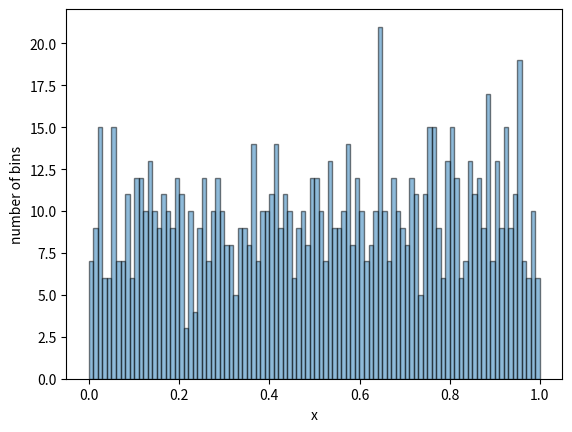

This figure's Python source:
import numpy as np 
import matplotlib.pyplot as plt

def rand_hist():
    #pull 1,000 random numbers from 0 to 1 from the uniform distribution 
    x = np.random.uniform(0,1,1000)
    num_bins = 100
    plt.hist(x, bins = num_bins, alpha = 0.5, edgecolor = "black")
    plt.xlabel("x")
    plt.ylabel("number of bins")
    plt.savefig("rand_hist.pdf", bbox_inches = "tight", facecolor = "white")    

def main():
    rand_hist()

if __name__ == "__main__":
    main()